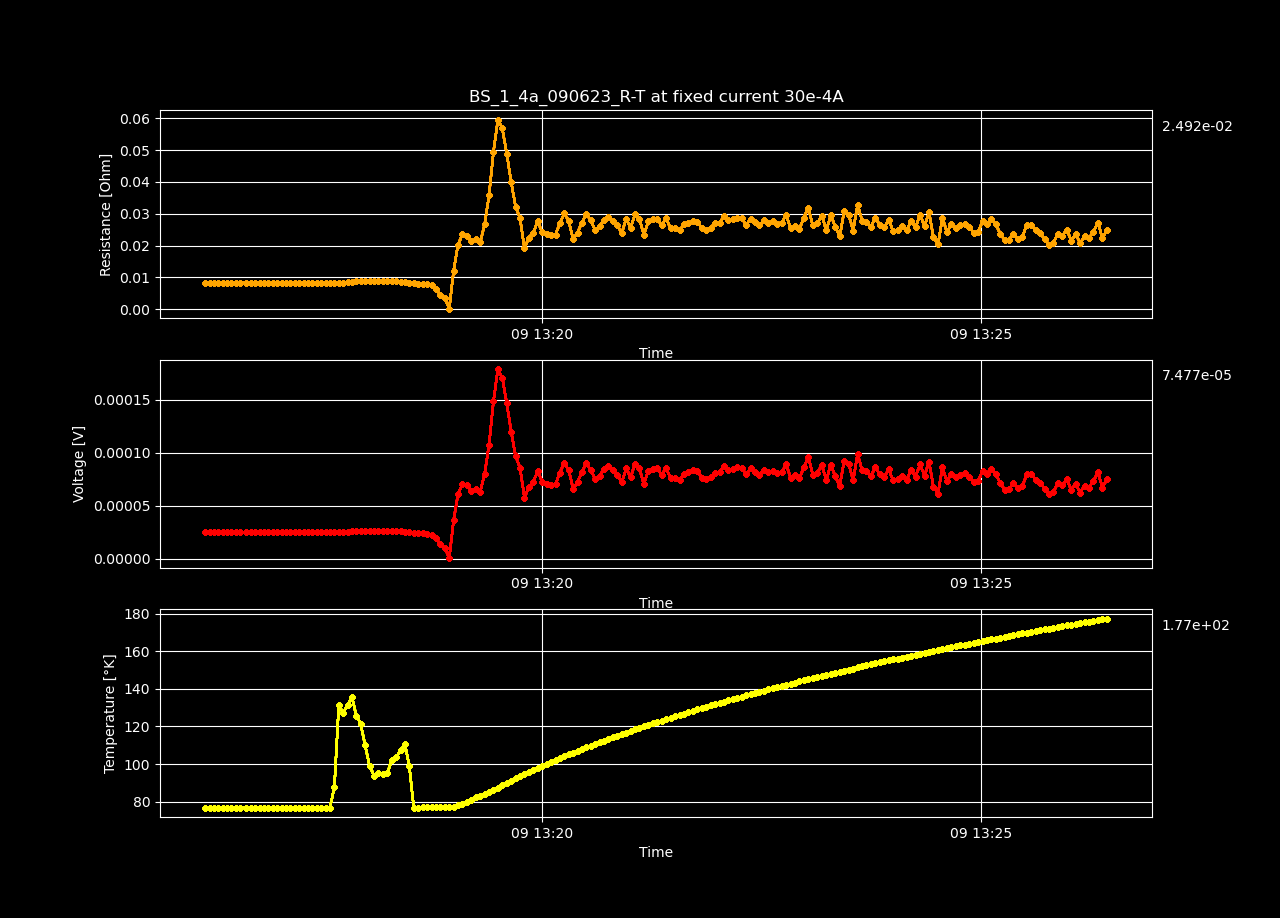

The file beside this chart, header and first rows:
Datetime, Temperature [K], Voltage [V], Resistance [𝛀], Current Source [A], Electric Field [V/cm], Restivity [𝛀 cm], Current Density [A/cm2]
2023-06-09 13:16:09.544148, 76.81, 2.47250926e-05, 0.008242, 0.003, 0.0004755, 0.01411, 0.03371
2023-06-09 13:16:12.568868, 76.81, 2.47229818e-05, 0.008241, 0.003, 0.0004754, 0.0141, 0.03371
2023-06-09 13:16:15.589214, 76.81, 2.4737527320000003e-05, 0.008246, 0.003, 0.0004757, 0.01411, 0.03371
2023-06-09 13:16:18.571483, 76.81, 2.4750737160000002e-05, 0.00825, 0.003, 0.000476, 0.01412, 0.03371
2023-06-09 13:16:21.599271, 76.81, 2.473444424e-05, 0.008245, 0.003, 0.0004757, 0.01411, 0.03371
2023-06-09 13:16:24.577255, 76.81, 2.476406686e-05, 0.008255, 0.003, 0.0004762, 0.01413, 0.03371
2023-06-09 13:16:27.588131, 76.8, 2.482129692e-05, 0.008274, 0.003, 0.0004773, 0.01416, 0.03371
2023-06-09 13:16:30.576875, 76.8, 2.4773589600000002e-05, 0.008258, 0.003, 0.0004764, 0.01413, 0.03371
2023-06-09 13:16:33.610040, 76.8, 2.476150644e-05, 0.008254, 0.003, 0.0004762, 0.01413, 0.03371
2023-06-09 13:16:37.645530, 76.8, 2.4804286399999997e-05, 0.008268, 0.003, 0.000477, 0.01415, 0.03371
2023-06-09 13:16:40.692370, 76.8, 2.483863232e-05, 0.00828, 0.003, 0.0004777, 0.01417, 0.03371
2023-06-09 13:16:43.747197, 76.8, 2.48697959e-05, 0.00829, 0.003, 0.0004783, 0.01419, 0.03371
2023-06-09 13:16:46.760184, 76.8, 2.489858244e-05, 0.0083, 0.003, 0.0004788, 0.0142, 0.03371
2023-06-09 13:16:49.778261, 76.8, 2.489673016e-05, 0.008299, 0.003, 0.0004788, 0.0142, 0.03371
2023-06-09 13:16:52.796893, 76.8, 2.48938418e-05, 0.008298, 0.003, 0.0004787, 0.0142, 0.03371
2023-06-09 13:16:55.795809, 76.8, 2.4906348319999998e-05, 0.008302, 0.003, 0.000479, 0.01421, 0.03371
2023-06-09 13:16:58.843882, 76.8, 2.4911474420000002e-05, 0.008304, 0.003, 0.0004791, 0.01421, 0.03371
2023-06-09 13:17:01.850344, 76.8, 2.4905320540000002e-05, 0.008302, 0.003, 0.0004789, 0.01421, 0.03371
2023-06-09 13:17:04.862265, 76.8, 2.4913754e-05, 0.008305, 0.003, 0.0004791, 0.01421, 0.03371
2023-06-09 13:17:07.892595, 76.8, 2.498679384e-05, 0.008329, 0.003, 0.0004805, 0.01426, 0.03371
2023-06-09 13:17:10.898423, 76.8, 2.490206416e-05, 0.008301, 0.003, 0.0004789, 0.01421, 0.03371
2023-06-09 13:17:13.890663, 76.8, 2.5005917820000003e-05, 0.008335, 0.003, 0.0004809, 0.01427, 0.03371
2023-06-09 13:17:16.899275, 76.8, 2.4913204560000002e-05, 0.008304, 0.003, 0.0004791, 0.01421, 0.03371
2023-06-09 13:17:19.890435, 76.8, 2.4798581399999998e-05, 0.008266, 0.003, 0.0004769, 0.01415, 0.03371
2023-06-09 13:17:22.892321, 76.8, 2.4744021440000002e-05, 0.008248, 0.003, 0.0004758, 0.01412, 0.03371
2023-06-09 13:17:25.912229, 76.8, 2.4755434879999998e-05, 0.008252, 0.003, 0.0004761, 0.01412, 0.03371
2023-06-09 13:17:28.914879, 76.8, 2.4795707760000003e-05, 0.008265, 0.003, 0.0004768, 0.01415, 0.03371
2023-06-09 13:17:31.922474, 76.8, 2.4797962740000002e-05, 0.008266, 0.003, 0.0004769, 0.01415, 0.03371
2023-06-09 13:17:34.906350, 76.8, 2.4975858999999997e-05, 0.008325, 0.003, 0.0004803, 0.01425, 0.03371
2023-06-09 13:17:37.921429, 87.94, 2.4953148940000002e-05, 0.008318, 0.003, 0.0004799, 0.01424, 0.03371
2023-06-09 13:17:40.908268, 131.5, 2.4982137519999998e-05, 0.008327, 0.003, 0.0004804, 0.01425, 0.03371
2023-06-09 13:17:43.913129, 127, 2.511023812e-05, 0.00837, 0.003, 0.0004829, 0.01433, 0.03371
2023-06-09 13:17:46.869365, 131.5, 2.556286826e-05, 0.008521, 0.003, 0.0004916, 0.01458, 0.03371
2023-06-09 13:17:49.890736, 135.6, 2.592592482e-05, 0.008642, 0.003, 0.0004986, 0.01479, 0.03371
2023-06-09 13:17:52.874468, 125.8, 2.6143290100000002e-05, 0.008714, 0.003, 0.0005028, 0.01492, 0.03371
2023-06-09 13:17:55.844585, 121.6, 2.6298005439999997e-05, 0.008766, 0.003, 0.0005057, 0.015, 0.03371
2023-06-09 13:17:58.890140, 110, 2.634118772e-05, 0.00878, 0.003, 0.0005066, 0.01503, 0.03371
2023-06-09 13:18:01.921192, 99.14, 2.632166428e-05, 0.008774, 0.003, 0.0005062, 0.01502, 0.03371
2023-06-09 13:18:04.970781, 93.87, 2.627626186e-05, 0.008759, 0.003, 0.0005053, 0.01499, 0.03371
2023-06-09 13:18:08.019147, 95.41, 2.6142255479999997e-05, 0.008714, 0.003, 0.0005027, 0.01491, 0.03371
2023-06-09 13:18:11.045235, 94.57, 2.615673574e-05, 0.008719, 0.003, 0.000503, 0.01492, 0.03371
2023-06-09 13:18:14.069421, 95.31, 2.61396902e-05, 0.008713, 0.003, 0.0005027, 0.01491, 0.03371
2023-06-09 13:18:17.098216, 102, 2.61457637e-05, 0.008715, 0.003, 0.0005028, 0.01492, 0.03371
2023-06-09 13:18:20.148527, 103.7, 2.613847532e-05, 0.008713, 0.003, 0.0005027, 0.01491, 0.03371
2023-06-09 13:18:23.180593, 107.4, 2.5931229559999996e-05, 0.008644, 0.003, 0.0004987, 0.01479, 0.03371
2023-06-09 13:18:26.149659, 110.4, 2.5141203459999996e-05, 0.00838, 0.003, 0.0004835, 0.01434, 0.03371
2023-06-09 13:18:29.117546, 98.73, 2.5016334040000005e-05, 0.008339, 0.003, 0.0004811, 0.01427, 0.03371
2023-06-09 13:18:32.130871, 76.83, 2.4467410719999997e-05, 0.008156, 0.003, 0.0004705, 0.01396, 0.03371
2023-06-09 13:18:35.156892, 76.84, 2.3935481760000003e-05, 0.007978, 0.003, 0.0004603, 0.01366, 0.03371
2023-06-09 13:18:38.204915, 76.84, 2.3735847600000002e-05, 0.007912, 0.003, 0.0004565, 0.01354, 0.03371
2023-06-09 13:18:41.282655, 76.85, 2.362969678e-05, 0.007877, 0.003, 0.0004544, 0.01348, 0.03371
2023-06-09 13:18:44.285694, 76.86, 2.245330062e-05, 0.007484, 0.003, 0.0004318, 0.01281, 0.03371
2023-06-09 13:18:47.322045, 76.87, 1.898849246e-05, 0.006329, 0.003, 0.0003652, 0.01083, 0.03371
2023-06-09 13:18:50.334692, 76.89, 1.348757268e-05, 0.004496, 0.003, 0.0002594, 0.007695, 0.03371
2023-06-09 13:18:53.368067, 76.9, 1.018387733e-05, 0.003395, 0.003, 0.0001958, 0.00581, 0.03371
2023-06-09 13:18:56.389018, 76.92, 4.866436542000002e-07, 0.0001622, 0.003, 9.358531811538467e-06, 0.0002776, 0.03371
2023-06-09 13:18:59.354657, 77.3, 3.600064219799999e-05, 0.012, 0.003, 0.0006923, 0.02054, 0.03371
2023-06-09 13:19:02.358931, 78.18, 6.08090228e-05, 0.02027, 0.003, 0.001169, 0.03469, 0.03371
2023-06-09 13:19:05.434609, 78.64, 7.047132016e-05, 0.02349, 0.003, 0.001355, 0.0402, 0.03371
2023-06-09 13:19:08.443715, 79.86, 6.900540826e-05, 0.023, 0.003, 0.001327, 0.03937, 0.03371
... 144 more rows
